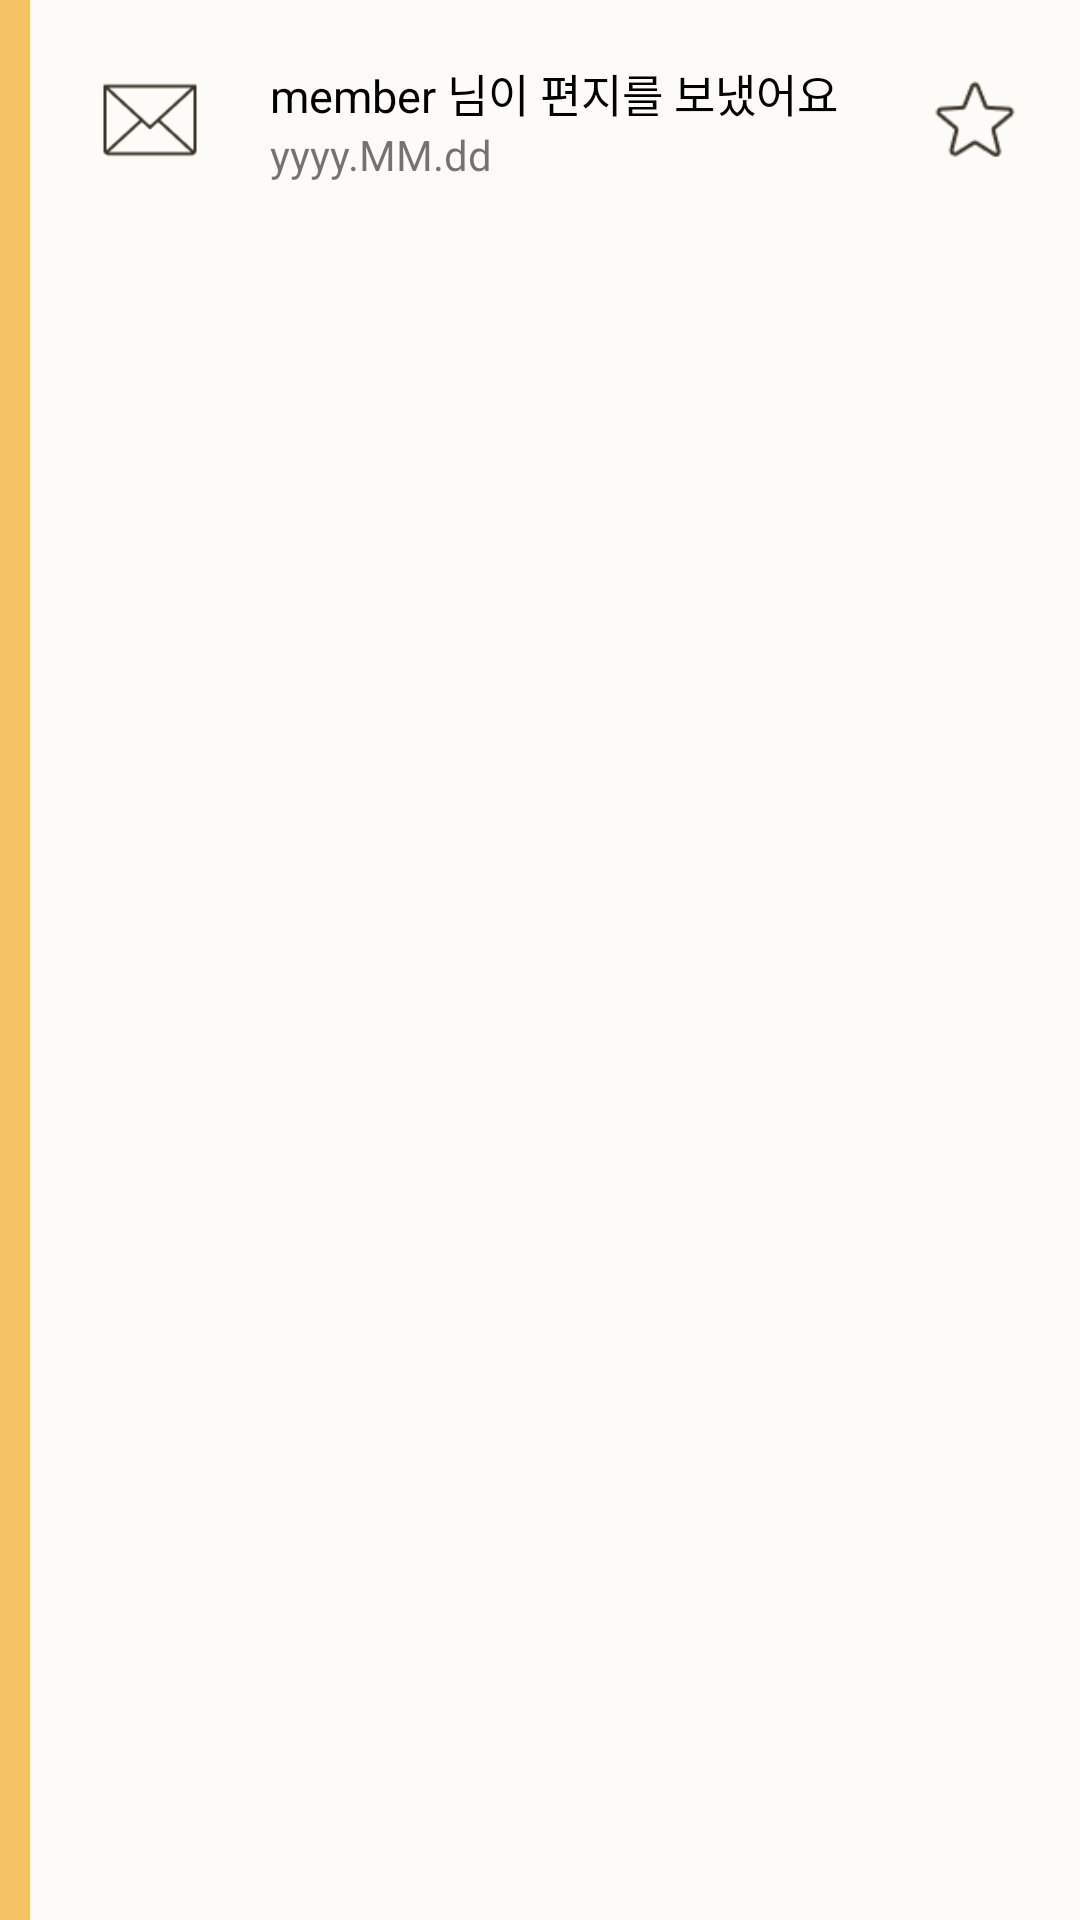

Android layout source for this screen:
<!-- AndroidManifest.xml: application theme AppTheme -->
<!-- res/layout/letter_list_item.xml -->
<?xml version="1.0" encoding="utf-8"?>
<LinearLayout xmlns:android="http://schemas.android.com/apk/res/android"
    android:layout_width="wrap_content"
    android:layout_height="wrap_content"
    android:layout_marginBottom="10sp"
    android:orientation="horizontal">

    <LinearLayout
        android:layout_width="10dp"
        android:layout_height="match_parent"
        android:background="#F5C364" />

    <LinearLayout
        android:layout_width="match_parent"
        android:layout_height="wrap_content"
        android:orientation="horizontal"
        android:padding="20dp">

        <ImageView
            android:id="@+id/img"
            android:layout_width="40dp"
            android:layout_height="40dp"
            android:src="@drawable/unread_letter" />
        <LinearLayout
            android:layout_width="wrap_content"
            android:layout_height="wrap_content"
            android:layout_marginStart="20dp"
            android:orientation="vertical">

            <TextView
                android:id="@+id/name"
                android:layout_width="200dp"
                android:layout_height="wrap_content"
                android:layout_gravity="center"
                android:text="member 님이 편지를 보냈어요"
                android:textColor="@color/black"
                android:textSize="15sp" />

            <TextView
                android:id="@+id/timesent"
                android:layout_width="wrap_content"
                android:layout_height="wrap_content"
                android:layout_gravity="left"
                android:text="yyyy.MM.dd"
                android:textSize="14sp" />
        </LinearLayout>


        <View
            android:layout_width="0dp"
            android:layout_height="0dp"
            android:layout_weight="1" />

        <ImageView
            android:id="@+id/scrap"
            android:layout_width="30dp"
            android:layout_height="30dp"
            android:layout_gravity="center"
            android:background="@drawable/star"
            android:textColor="@color/white" />
    </LinearLayout>


</LinearLayout>
<!-- resources referenced by this layout -->
<resources>
  <color name="black">#FF000000</color>
  <color name="white">#FFFFFFFF</color>
  <!-- drawable star: png bitmap (drawable, 934 bytes) -->
  <!-- drawable unread_letter: png bitmap (drawable, 1132 bytes) -->
  <style name="AppTheme" parent="Theme.MaterialComponents.Light.NoActionBar">
          
          <item name="colorPrimary">@color/bright_yellow</item>
          <item name="colorPrimaryVariant">@color/black</item>
          <item name="colorOnPrimary">@color/light_yellow</item>
          
          <item name="colorSecondary">@color/teal_200</item>
          <item name="colorSecondaryVariant">@color/representative</item>
          <item name="colorOnSecondary">@color/black</item>
          
          <item name="android:statusBarColor" tools:targetApi="l">?attr/colorPrimaryVariant</item>
          
          <item name="android:windowActionBar">false</item>
          <item name="windowNoTitle">true</item>
          <item name="bottomSheetDialogTheme">@style/AppBottomSheetDialogTheme</item>
  
  
  
          <item name="android:windowBackground">@color/light_yellow</item>
  
      </style>
  <color name="bright_yellow">#F5C364</color>
  <color name="light_yellow">#FCFBF7</color>
  <color name="teal_200">#FF03DAC5</color>
  <color name="representative">#F5FAFF</color>
  <style name="AppBottomSheetDialogTheme" parent="Theme.Design.Light.BottomSheetDialog">
          <item name="bottomSheetStyle">@style/AppModalStyle</item>
      </style>
  <style name="AppModalStyle" parent="Widget.Design.BottomSheet.Modal">
  
      </style>
</resources>
